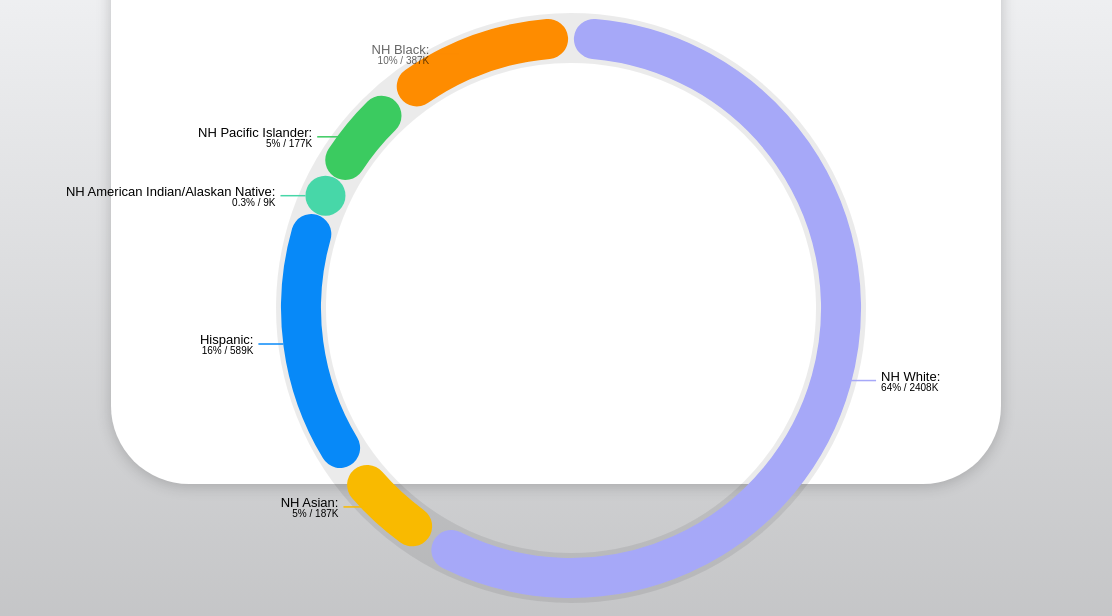
D3 v6 page, settled after 480 driven frames (8 s of simulated time); the page loaded 1 data file(s).

'https://d3js.org/d3.v6.min.js'
// ── Donut.js



// with the margin convention include a group element translated within the svg canvas

// compute the width and height of the actual viz from the viewBox dimensions and considering the margins
// this to later work with width and height attributes directly through the width and height variables

const margin = { top: 30, right: 30, bottom: 30, left: 60 },
width = 1200 - margin.left - margin.right,
height = 600 - margin.top - margin.bottom;


// input data
d3.json('Donut.json')
.then(data => {
    const svg = d3.select("#chart")
    .append("svg")
    .attr("width", width + margin.left + margin.right)
    .attr("height", height + margin.top + margin.bottom);


// compute the radius as half the minor size between the width and height

const radius = Math.min(width, height) / 2;


// initialize a variable to have the multiple elements share the same stroke-width property
const strokeWidth = 50;

const group = svg
    .append('g')
    .attr('transform', `translate(${margin.left} ${margin.top})`);


// DEFAULT CIRCLE
// circle used as a background for the colored donut chart
// add a group to center the circle in the canvas (this to rotate the circle from the center)
const groupDefault = group
    .append('g')
    .attr('transform', `translate(${width / 2} ${height / 2})`);

// append the circle showing only the stroke
groupDefault
    .append('circle')
    .attr('cx', 0)
    .attr('cy', 0)
    .attr('r', radius)
    .attr('transform', 'rotate(-90)')
    .attr('fill', 'none')
    .attr('stroke', 'hsla(0, 0%, 0%, 0.08')
    .attr('stroke-width', strokeWidth)
    .attr('stroke-linecap', 'round')

    // hide the stroke of the circle using the radius
    // this to compute the circumference of the shape
    .attr('stroke-dasharray', radius * 3.14 * 2)
    .attr('stroke-dashoffset', radius * 3.14 * 2);


// COLORED CIRCLES
// pie function to compute the arcs
const pie = d3
    .pie()
    .sort(null)
    .padAngle(0.12)
    // use either the value or the percentage in the dataset
    .value(data => data.value);

// arc function to create the d attributes for the path elements
const arc = d3
    .arc()
    // have the arc overlaid on top of the stroke of the circle
    .innerRadius(radius)
    .outerRadius(radius);

/* for each data point include the following structure
g             // wrapping all arcs
  g           // wrapping each arc
    arc       // actual shape
    line      // connecting line
    text      // text label
  g
    arc
    ...
*/
// wrapping group, horizontally centered
const groupArcs = group
    .append('g')
    .attr('transform', `translate(${width / 2} ${height / 2})`);

const groupsArcs = groupArcs
    .selectAll('g')
    .data(pie(data))
    .enter()
    .append('g');

// include the arcs specifying the stroke with the same width of the circle element
groupsArcs
    .append('path')
    .attr('d', arc)
    .attr('fill', 'none')
    .attr('stroke', d => d.data.color)
    .attr('stroke-width', strokeWidth * 0.8)
    .attr('stroke-linecap', 'round')
    .attr('stroke-linejoin', 'round')

    // hide the segments by applying a stroke-dasharray/stroke-dashoffset equal to the circle circumference
    // ! the length of the element varies, and it considered afterwords
    // for certain the paths are less than the circumference of the entire circle
    .attr('stroke-dasharray', radius * 3.14 * 2)
    .attr('stroke-dashoffset', radius * 3.14 * 2);

// include line elements visually connecting the text labels with the arcs
groupsArcs
    .append('line')
    .attr('x1', 0)
    .attr('x2', (d) => {
        const [x] = arc.centroid(d);
        return x > 0 ? '25' : '-25';
    })
    .attr('y1', 0)
    .attr('y2', 0)
    .attr('stroke', ({ data: d }) => d.color)
    .attr('stroke-width', 1.5)
    .attr('transform', (d) => {
        const [x, y] = arc.centroid(d);
        const offset = x > 0 ? 20 : -20;
        return `translate(${x + offset} ${y})`;
    })
    .attr('stroke-dasharray', 25)
    .attr('stroke-dashoffset', 25);

// include text elements associated with the arcs
groupsArcs
    .append('text')
    .attr('x', 0)
    .attr('y', 0)
    .attr('font-size', 13)
    .attr('text-anchor', (d) => {
        const [x] = arc.centroid(d);
        return x > 0 ? 'start' : 'end';
    })
    .attr('transform', (d) => {
        const [x, y] = arc.centroid(d);
        const offset = x > 0 ? 50 : -50;
        return `translate(${x + offset} ${y})`;
    })
    .html(({ data: d }) => `
      <tspan x="0">${d.name}:</tspan><tspan x="0" dy="10" font-size="10">${d.percentage}% / ${d.value}K</tspan>
    `)
    .style('opacity', 0)
    .style('visibility', 'hidden');


// TRANSITIONS
// once the elements are set up
// draw the stroke of the larger circle element
groupDefault
    .select('circle')
    .transition()
    .ease(d3.easeExp)
    .delay(200)
    .duration(2000)
    .attr('stroke-dashoffset', '0')
    // once the transition is complete
    // draw the smaller strokes one after the other
    .on('end', () => {
        // immediately set the stroke-dasharray and stroke-dashoffset properties to match the length of the path elements
        // using vanilla JavaScript
        const paths = document.querySelectorAll('svg g g path');
        paths.forEach((path) => {
            const length = path.getTotalLength();
            path.setAttribute('stroke-dasharray', length);
            path.setAttribute('stroke-dashoffset', length);
        });

        const duration = 1000;
        // transition the path elements to stroke-dashoffset 0
        d3
            .selectAll('svg g g path')
            .transition()
            .ease(d3.easeLinear)
            .delay((d, i) => i * duration)
            .duration(duration)
            .attr('stroke-dashoffset', 0);

        // transition the line elements elements to stroke-dashoffset 0
        d3
            .selectAll('svg g g line')
            .transition()
            .ease(d3.easeLinear)
            .delay((d, i) => i * duration + duration / 2.5)
            .duration(duration / 3)
            .attr('stroke-dashoffset', 0);

        // transition the text elements to opacity 1 and visibility visible
        d3
            .selectAll('svg g g text')
            .transition()
            .ease(d3.easeLinear)
            .delay((d, i) => i * duration + duration / 2)
            .duration(duration / 2)
            .style('opacity', 1)
            .style('visibility', 'visible');
    });

})
    

### data: Donut.json
[
 {
  "name": "NH White",
  "percentage": 64,
  "value": 2408,
  "color": "#A6A8F8"
 },
 {
  "name": "NH Asian",
  "percentage": 5,
  "value": 187,
  "color": "#F9BA00"
 },
 {
  "name": "Hispanic",
  "percentage": 16,
  "value": 589,
  "color": "#0789F8"
 },
 {
  "name": "NH American Indian/Alaskan Native",
  "percentage": 0.3,
  "value": 9,
  "color": "#47D7A8"
 },
 {
  "name": "NH Pacific Islander",
  "percentage": 5,
  "value": 177,
  "color": "#3BCB60"
 },
 {
  "name": "NH Black",
  "percentage": 10,
  "value": 387,
  "color": "#FE8C00"
 }
]